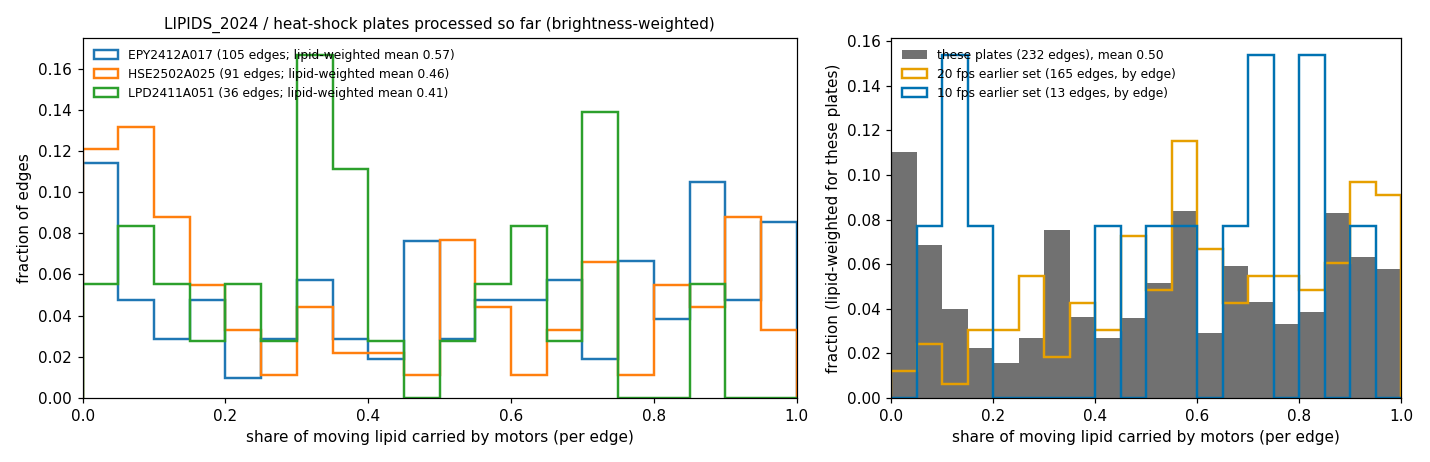

The table this chart was drawn from, first rows:
plate, video, edge, n, lipid, motor, motor_against, stream, vm
EPY2412A017, LIPIDS_2024__DATA__20241025_Plate617__00…, 0_2_0, 1, 0.06494, 0.6052, 0.5965, 0.3472, 2.219
EPY2412A017, LIPIDS_2024__DATA__20241025_Plate617__00…, 0_1_0, 32, 4.471, 0.0714, 0.06999, 0.0849, 2.219
EPY2412A017, LIPIDS_2024__DATA__20241025_Plate617__00…, 5_2_0, 48, 5.368, 0.0656, 0.04886, 0.9266, 2.219
EPY2412A017, LIPIDS_2024__DATA__20241025_Plate617__00…, 0_2_0, 239, 19.93, 0.9785, 0.9783, 0.01898, 2.219
EPY2412A017, LIPIDS_2024__DATA__20241025_Plate617__00…, 2_3_0, 104, 8.806, 0.2582, 0.1162, 0.7345, 2.219
EPY2412A017, LIPIDS_2024__DATA__20241025_Plate617__00…, 4_5_0, 80, 7.139, 0.3469, 0.08333, 0.6354, 2.219
EPY2412A017, LIPIDS_2024__DATA__20241025_Plate617__00…, 6_2_0, 99, 7.857, 0.8074, 0.7384, 0.09848, 2.219
EPY2412A017, LIPIDS_2024__DATA__20241025_Plate617__00…, 11_12_0, 91, 6.941, 0.4528, 0.4474, 0.4926, 2.219
EPY2412A017, LIPIDS_2024__DATA__20241025_Plate617__00…, 4_5_0, 69, 6.045, 0.1706, 0.1699, 0.4081, 2.219
EPY2412A017, LIPIDS_2024__DATA__20241025_Plate617__00…, 6_7_0, 159, 13.11, 0.6676, 0.6665, 0.3178, 2.219
EPY2412A017, LIPIDS_2024__DATA__20241025_Plate617__00…, 9_10_0, 68, 6.655, 0.5216, 0.5141, 0.4515, 2.219
EPY2412A017, LIPIDS_2024__DATA__20241025_Plate617__01…, 0_16_0, 122, 8.128, 0.9341, 0.9337, 0.04424, 2.219
EPY2412A017, LIPIDS_2024__DATA__20241025_Plate617__01…, 10_12_0, 93, 6.259, 0.9752, 0.9747, 0.02126, 2.219
EPY2412A017, LIPIDS_2024__DATA__20241025_Plate617__01…, 1_0_0, 134, 13.44, 0.9809, 0.9805, 0.01499, 2.219
EPY2412A017, LIPIDS_2024__DATA__20241025_Plate617__01…, 2_1_0, 554, 38.08, 0.2552, 0.1718, 0.744, 2.219
EPY2412A017, LIPIDS_2024__DATA__20241025_Plate617__01…, 3_2_0, 343, 22.73, 0.4269, 0.1635, 0.5717, 2.219
EPY2412A017, LIPIDS_2024__DATA__20241025_Plate617__01…, 4_3_0, 484, 32.36, 0.3865, 0.2189, 0.5308, 2.219
EPY2412A017, LIPIDS_2024__DATA__20241025_Plate617__01…, 0_6_0, 476, 26.37, 0.6707, 0.409, 0.03865, 2.219
EPY2412A017, LIPIDS_2024__DATA__20241025_Plate617__01…, 2_0_0, 451, 28.07, 0.883, 0.8685, 0.115, 2.219
EPY2412A017, LIPIDS_2024__DATA__20241025_Plate617__01…, 4_2_0, 203, 11.01, 0.6957, 0.6637, 0.08465, 2.219
EPY2412A017, LIPIDS_2024__DATA__20241025_Plate617__01…, 7_4_0, 210, 10.02, 0.6066, 0.5102, 0.07112, 2.219
EPY2412A017, LIPIDS_2024__DATA__20241025_Plate617__01…, 2_0_0, 162, 11.07, 0.3317, 0.331, 0.6655, 2.219
EPY2412A017, LIPIDS_2024__DATA__20241025_Plate617__01…, 6_2_0, 136, 12.16, 0.07949, 0.07867, 0.831, 2.219
EPY2412A017, LIPIDS_2024__DATA__20241025_Plate617__01…, 6_7_0, 80, 8.152, 0.03132, 0.03047, 0.7938, 2.219
EPY2412A017, LIPIDS_2024__DATA__20241025_Plate617__01…, 8_6_0, 55, 8.87, 0.04403, 0.04316, 0.229, 2.219
EPY2412A017, LIPIDS_2024__DATA__20241025_Plate617__01…, 2_9_0, 150, 11.01, 0.07044, 0.07007, 0.9271, 2.219
EPY2412A017, LIPIDS_2024__DATA__20241025_Plate617__01…, 4_7_0, 167, 11.73, 0.0238, 0.0233, 0.9742, 2.219
EPY2412A017, LIPIDS_2024__DATA__20241025_Plate617__01…, 5_3_0, 205, 15.85, 0.04034, 0.04008, 0.958, 2.219
EPY2412A017, LIPIDS_2024__DATA__20241025_Plate617__01…, 7_6_0, 169, 12.18, 0.03446, 0.03395, 0.9634, 2.219
EPY2412A017, LIPIDS_2024__DATA__20241025_Plate617__01…, 8_4_0, 75, 5.343, 0.03303, 0.03237, 0.9627, 2.219
EPY2412A017, LIPIDS_2024__DATA__20241025_Plate617__02…, 2_7_0, 94, 8.947, 0.7262, 0.7252, 0.2699, 2.219
EPY2412A017, LIPIDS_2024__DATA__20241025_Plate617__02…, 6_4_0, 92, 8.969, 0.4561, 0.4144, 0.3926, 2.219
EPY2412A017, LIPIDS_2024__DATA__20241025_Plate617__02…, 8_6_0, 129, 10.1, 0.4981, 0.4925, 0.3543, 2.219
EPY2412A017, LIPIDS_2024__DATA__20241025_Plate617__02…, 1_0_0, 289, 21.65, 0.9625, 0.9623, 0.03587, 2.219
EPY2412A017, LIPIDS_2024__DATA__20241025_Plate617__02…, 6_3_0, 291, 19.28, 0.601, 0.5969, 0.1103, 2.219
EPY2412A017, LIPIDS_2024__DATA__20241025_Plate617__02…, 0_1_0, 26, 3.379, 0.09841, 0.09673, 0.7399, 2.219
EPY2412A017, LIPIDS_2024__DATA__20241025_Plate617__02…, 1_2_0, 72, 5.247, 0.362, 0.3611, 0.6328, 2.219
EPY2412A017, LIPIDS_2024__DATA__20241025_Plate617__02…, 2_5_0, 84, 6.925, 0.116, 0.1154, 0.7583, 2.219
EPY2412A017, LIPIDS_2024__DATA__20241025_Plate617__02…, 4_2_0, 70, 4.017, 0.5569, 0.2008, 0.3897, 2.219
EPY2412A017, LIPIDS_2024__DATA__20241025_Plate617__02…, 6_7_0, 11, 2.051, 0.1651, 0.1619, 0.1302, 2.219
EPY2412A017, LIPIDS_2024__DATA__20241025_Plate617__02…, 7_12_0, 11, 1.899, 0.1651, 0.1619, 0.1351, 2.219
EPY2412A017, LIPIDS_2024__DATA__20241025_Plate617__02…, 7_4_0, 20, 2.54, 0.2027, 0.1638, 0.6107, 2.219
EPY2412A017, LIPIDS_2024__DATA__20241025_Plate617__03…, 1_6_0, 233, 18.89, 0.01129, 0.01088, 0.9873, 2.219
EPY2412A017, LIPIDS_2024__DATA__20241025_Plate617__03…, 2_3_0, 77, 7.839, 0.03685, 0.03515, 0.8796, 2.219
EPY2412A017, LIPIDS_2024__DATA__20241025_Plate617__03…, 3_1_0, 131, 10.2, 0.01971, 0.01904, 0.9778, 2.219
EPY2412A017, LIPIDS_2024__DATA__20241025_Plate617__03…, 4_7_0, 121, 14.31, 0.02112, 0.02055, 0.8788, 2.219
EPY2412A017, LIPIDS_2024__DATA__20241025_Plate617__03…, 1_2_0, 99, 7.733, 0.7577, 0.7568, 0.2376, 2.219
EPY2412A017, LIPIDS_2024__DATA__20241025_Plate617__03…, 2_3_0, 172, 14.52, 0.7579, 0.6984, 0.1721, 2.219
EPY2412A017, LIPIDS_2024__DATA__20241025_Plate617__03…, 4_5_0, 51, 6.044, 0.3128, 0.3118, 0.4277, 2.219
EPY2412A017, LIPIDS_2024__DATA__20241025_Plate617__03…, 10_19_0, 99, 8.477, 0.1401, 0.1391, 0.7138, 2.219
EPY2412A017, LIPIDS_2024__DATA__20241025_Plate617__03…, 16_2_0, 327, 23.6, 0.7591, 0.7575, 0.1969, 2.219
EPY2412A017, LIPIDS_2024__DATA__20241025_Plate617__03…, 4_15_0, 240, 14.88, 0.5378, 0.5219, 0.388, 2.219
EPY2412A017, LIPIDS_2024__DATA__20241025_Plate617__03…, 6_10_0, 192, 12.66, 0.4729, 0.4704, 0.5243, 2.219
EPY2412A017, LIPIDS_2024__DATA__20241025_Plate617__03…, 0_1_0, 621, 43.99, 0.3447, 0.3446, 0.6546, 2.219
EPY2412A017, LIPIDS_2024__DATA__20241025_Plate617__04…, 13_14_0, 114, 9.654, 0.5175, 0.5161, 0.03185, 2.219
EPY2412A017, LIPIDS_2024__DATA__20241025_Plate617__04…, 15_14_0, 58, 6.021, 0.6336, 0.6322, 0.06208, 2.219
EPY2412A017, LIPIDS_2024__DATA__20241025_Plate617__04…, 16_18_0, 79, 7.521, 0.4741, 0.415, 0.2146, 2.219
EPY2412A017, LIPIDS_2024__DATA__20241025_Plate617__04…, 3_6_0, 106, 6.563, 0.7478, 0.6208, 0.2451, 2.219
EPY2412A017, LIPIDS_2024__DATA__20241025_Plate617__04…, 7_10_0, 24, 1.971, 0.7625, 0.6844, 0.22, 2.219
EPY2412A017, LIPIDS_2024__DATA__20241025_Plate617__04…, 0_5_0, 116, 8.353, 0.121, 0.06542, 0.86, 2.219
... 172 more rows
